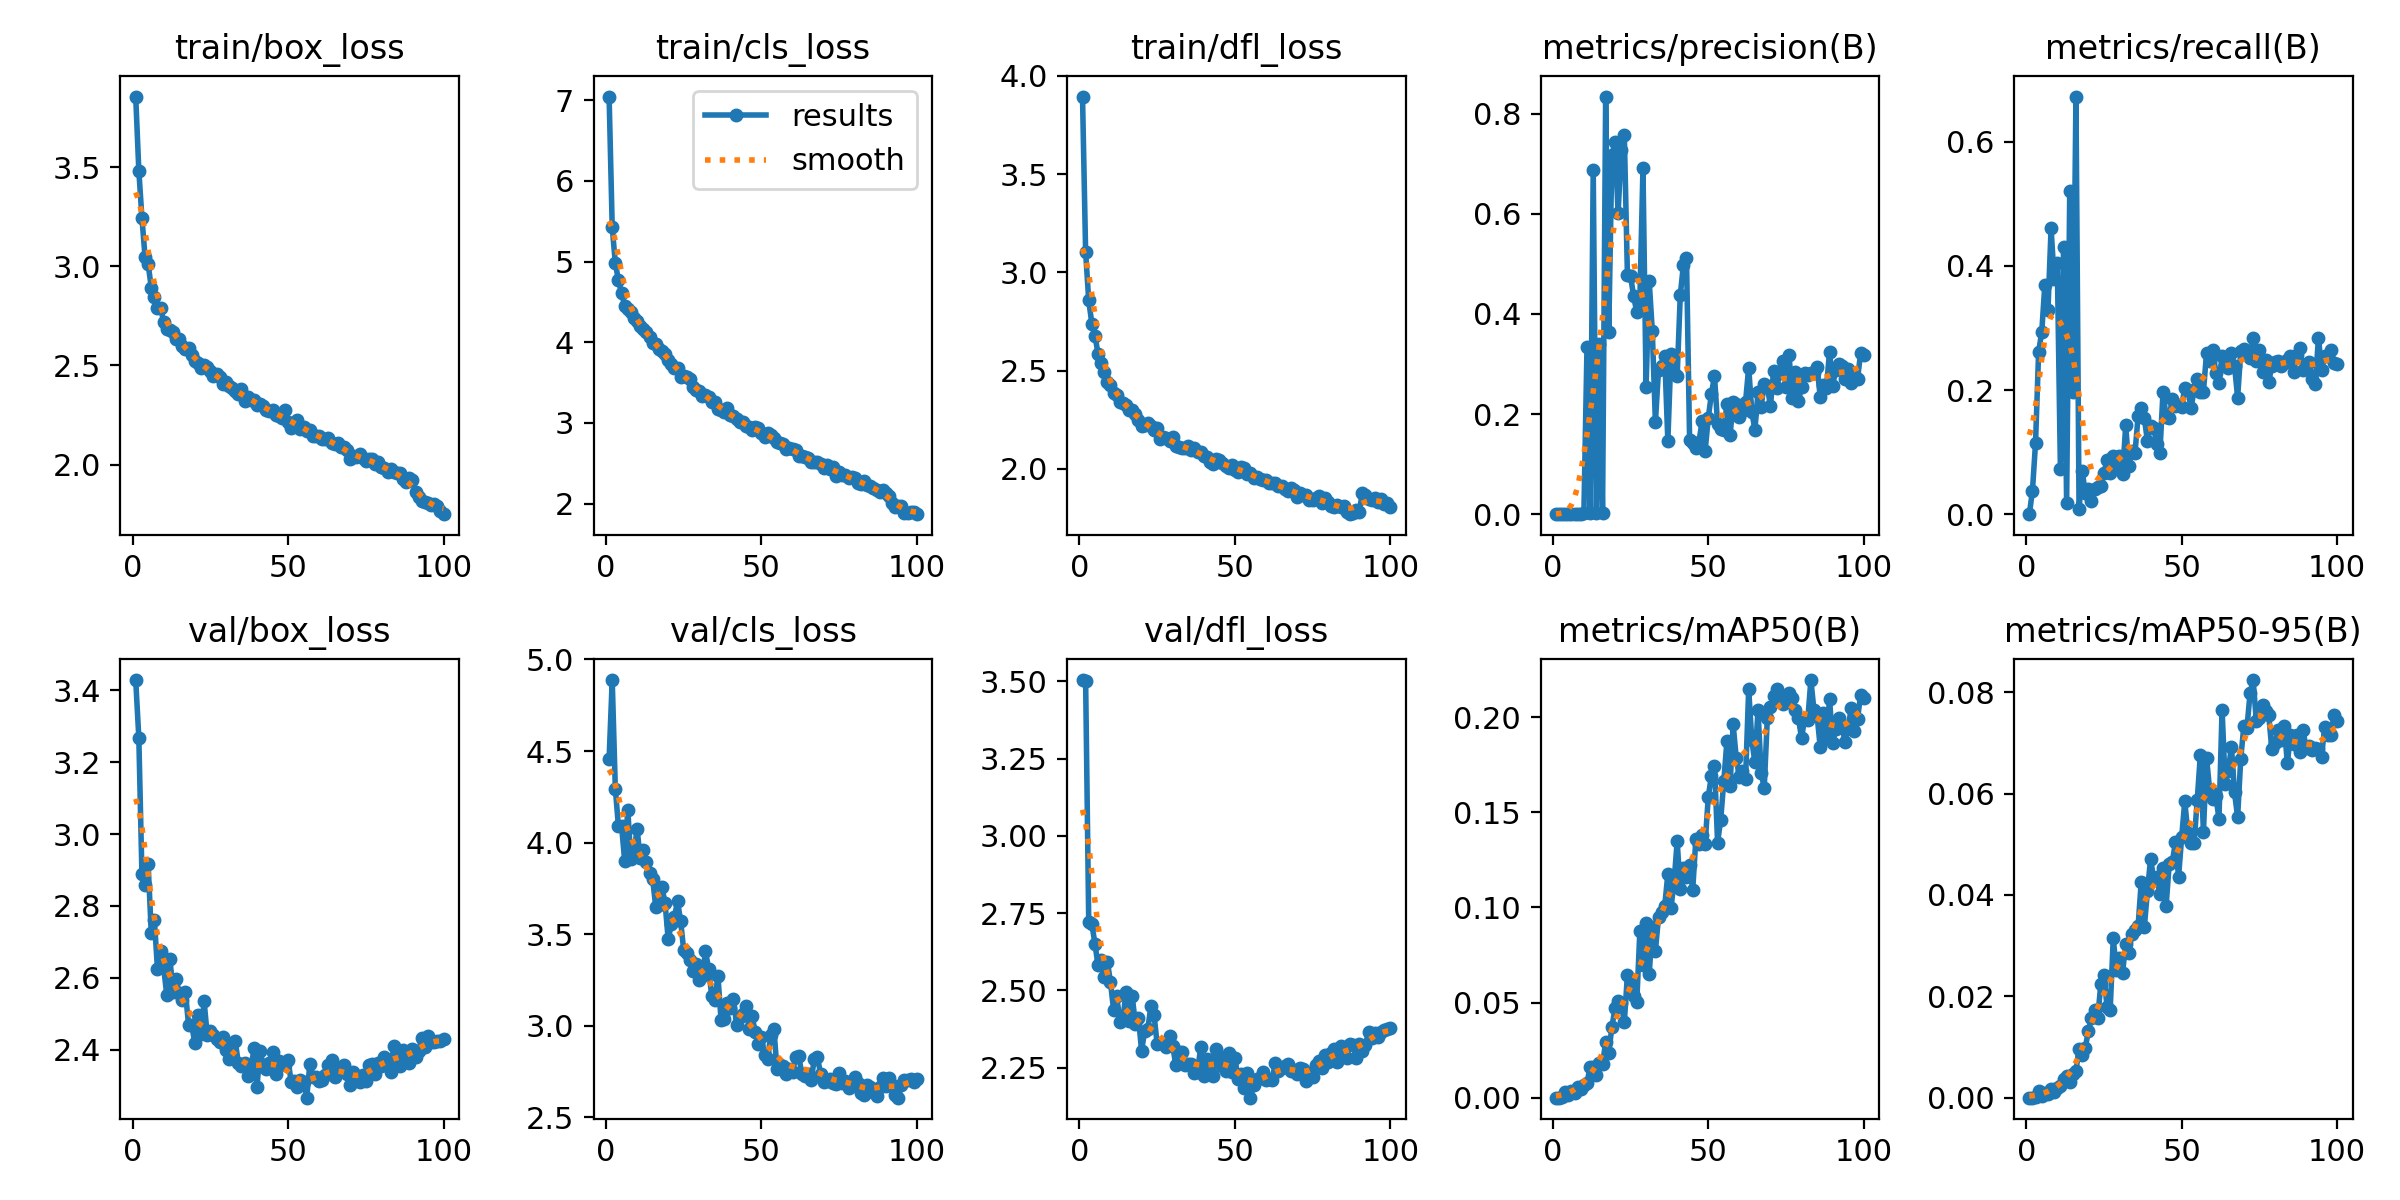

The data file committed next to this chart (first rows):
epoch, time, train/box_loss, train/cls_loss, train/dfl_loss, metrics/precision(B), metrics/recall(B), metrics/mAP50(B), metrics/mAP50-95(B), val/box_loss, val/cls_loss, val/dfl_loss, lr/pg0, lr/pg1, lr/pg2
1, 50.82, 3.855, 7.046, 3.895, 0, 0, 0, 0, 3.429, 4.459, 3.504, 0.0003017, 0.0003017, 0.0003017
2, 100, 3.482, 5.426, 3.104, 7e-05, 0.03704, 5e-05, 2e-05, 3.269, 4.888, 3.503, 0.0005987, 0.0005987, 0.0005987
3, 148.3, 3.245, 4.979, 2.857, 0.00053, 0.1146, 0.0005, 0.00015, 2.889, 4.294, 2.722, 0.0008897, 0.0008897, 0.0008897
4, 209, 3.047, 4.769, 2.739, 0.00099, 0.2616, 0.00285, 0.00127, 2.859, 4.088, 2.715, 0.000882, 0.000882, 0.000882
5, 277.6, 3.011, 4.613, 2.677, 0.001, 0.2934, 0.00126, 0.00033, 2.916, 4.092, 2.651, 0.000873, 0.000873, 0.000873
6, 343.7, 2.893, 4.453, 2.586, 0.00125, 0.37, 0.00354, 0.00095, 2.726, 3.901, 2.581, 0.000864, 0.000864, 0.000864
7, 391, 2.843, 4.408, 2.54, 0.00107, 0.3288, 0.00247, 0.00066, 2.761, 4.18, 2.6, 0.000855, 0.000855, 0.000855
8, 436.7, 2.789, 4.381, 2.495, 0.00132, 0.4607, 0.00551, 0.00173, 2.625, 3.908, 2.544, 0.000846, 0.000846, 0.000846
9, 484.2, 2.789, 4.303, 2.442, 0.00132, 0.3785, 0.00431, 0.00119, 2.676, 3.946, 2.593, 0.000837, 0.000837, 0.000837
10, 529.3, 2.72, 4.267, 2.427, 0.00219, 0.4039, 0.00651, 0.0019, 2.628, 4.073, 2.526, 0.000828, 0.000828, 0.000828
11, 576.5, 2.681, 4.197, 2.383, 0.3347, 0.07292, 0.00789, 0.00225, 2.552, 3.916, 2.437, 0.000819, 0.000819, 0.000819
12, 621.7, 2.679, 4.168, 2.375, 0.0026, 0.43, 0.01598, 0.0037, 2.653, 3.958, 2.483, 0.00081, 0.00081, 0.00081
13, 669.9, 2.671, 4.129, 2.339, 0.6879, 0.01817, 0.01586, 0.0043, 2.561, 3.894, 2.397, 0.000801, 0.000801, 0.000801
14, 714.7, 2.631, 4.066, 2.335, 0.00261, 0.5205, 0.01184, 0.00301, 2.597, 3.831, 2.406, 0.000792, 0.000792, 0.000792
15, 761.7, 2.634, 3.996, 2.323, 0.3403, 0.1963, 0.01798, 0.00467, 2.557, 3.803, 2.495, 0.000783, 0.000783, 0.000783
16, 806.6, 2.599, 3.981, 2.297, 0.0024, 0.6728, 0.01772, 0.00526, 2.539, 3.647, 2.402, 0.000774, 0.000774, 0.000774
17, 852.9, 2.581, 3.922, 2.299, 0.8343, 0.00851, 0.02924, 0.00968, 2.56, 3.657, 2.481, 0.000765, 0.000765, 0.000765
18, 897.9, 2.59, 3.894, 2.281, 0.3642, 0.06931, 0.02372, 0.00834, 2.469, 3.755, 2.39, 0.000756, 0.000756, 0.000756
19, 944.6, 2.553, 3.859, 2.25, 0.7169, 0.03468, 0.03706, 0.0099, 2.47, 3.67, 2.411, 0.000747, 0.000747, 0.000747
20, 989.8, 2.522, 3.784, 2.217, 0.7429, 0.04016, 0.0469, 0.01311, 2.418, 3.472, 2.305, 0.000738, 0.000738, 0.000738
21, 1036, 2.511, 3.735, 2.224, 0.6019, 0.02192, 0.05095, 0.01582, 2.497, 3.554, 2.369, 0.000729, 0.000729, 0.000729
22, 1102, 2.486, 3.682, 2.233, 0.7266, 0.04102, 0.04956, 0.01729, 2.443, 3.591, 2.375, 0.00072, 0.00072, 0.00072
23, 1173, 2.504, 3.685, 2.22, 0.7583, 0.04404, 0.03976, 0.01572, 2.534, 3.68, 2.45, 0.000711, 0.000711, 0.000711
24, 1250, 2.493, 3.574, 2.195, 0.4774, 0.04595, 0.06451, 0.02245, 2.441, 3.571, 2.421, 0.000702, 0.000702, 0.000702
25, 1309, 2.471, 3.585, 2.205, 0.4757, 0.06643, 0.06132, 0.02428, 2.452, 3.412, 2.327, 0.000693, 0.000693, 0.000693
26, 1362, 2.449, 3.57, 2.149, 0.4357, 0.08688, 0.05349, 0.01794, 2.441, 3.395, 2.331, 0.000684, 0.000684, 0.000684
27, 1418, 2.457, 3.544, 2.159, 0.4038, 0.06683, 0.05003, 0.01723, 2.429, 3.36, 2.329, 0.000675, 0.000675, 0.000675
28, 1473, 2.441, 3.445, 2.155, 0.4288, 0.09425, 0.08744, 0.03141, 2.423, 3.299, 2.317, 0.000666, 0.000666, 0.000666
29, 1525, 2.406, 3.411, 2.14, 0.6909, 0.07933, 0.06987, 0.02521, 2.435, 3.338, 2.353, 0.000657, 0.000657, 0.000657
30, 1585, 2.417, 3.398, 2.162, 0.2548, 0.09422, 0.09173, 0.02757, 2.4, 3.25, 2.321, 0.000648, 0.000648, 0.000648
31, 1640, 2.397, 3.33, 2.116, 0.4655, 0.06411, 0.06474, 0.02467, 2.373, 3.272, 2.259, 0.000639, 0.000639, 0.000639
32, 1698, 2.387, 3.351, 2.109, 0.366, 0.143, 0.08985, 0.03041, 2.417, 3.405, 2.299, 0.00063, 0.00063, 0.00063
33, 1751, 2.371, 3.32, 2.103, 0.1837, 0.07697, 0.07727, 0.02859, 2.425, 3.312, 2.301, 0.000621, 0.000621, 0.000621
34, 1803, 2.357, 3.264, 2.107, 0.2885, 0.1015, 0.09473, 0.03237, 2.363, 3.163, 2.26, 0.000612, 0.000612, 0.000612
35, 1860, 2.379, 3.264, 2.114, 0.296, 0.09924, 0.09742, 0.03318, 2.354, 3.139, 2.263, 0.000603, 0.000603, 0.000603
36, 1914, 2.323, 3.178, 2.094, 0.3162, 0.1583, 0.1009, 0.03391, 2.362, 3.273, 2.262, 0.000594, 0.000594, 0.000594
37, 1972, 2.341, 3.165, 2.103, 0.1464, 0.1709, 0.1174, 0.04265, 2.327, 3.032, 2.233, 0.000585, 0.000585, 0.000585
38, 2028, 2.327, 3.139, 2.085, 0.3191, 0.1546, 0.09966, 0.03375, 2.334, 3.035, 2.237, 0.000576, 0.000576, 0.000576
39, 2080, 2.326, 3.181, 2.083, 0.2827, 0.1174, 0.1133, 0.04077, 2.404, 3.126, 2.316, 0.000567, 0.000567, 0.000567
40, 2136, 2.302, 3.098, 2.064, 0.2764, 0.1419, 0.1347, 0.04711, 2.297, 3.094, 2.224, 0.000558, 0.000558, 0.000558
41, 2192, 2.305, 3.087, 2.061, 0.4376, 0.1384, 0.1095, 0.04324, 2.396, 3.146, 2.279, 0.000549, 0.000549, 0.000549
42, 2250, 2.297, 3.043, 2.036, 0.4974, 0.1136, 0.1209, 0.0435, 2.356, 3.004, 2.234, 0.00054, 0.00054, 0.00054
43, 2303, 2.277, 3.007, 2.023, 0.5113, 0.099, 0.1161, 0.04025, 2.345, 3.048, 2.222, 0.000531, 0.000531, 0.000531
44, 2359, 2.269, 3.011, 2.048, 0.1483, 0.1967, 0.1223, 0.04538, 2.362, 3.064, 2.31, 0.000522, 0.000522, 0.000522
45, 2412, 2.276, 2.963, 2.045, 0.143, 0.1567, 0.1092, 0.03789, 2.392, 3.106, 2.285, 0.000513, 0.000513, 0.000513
46, 2466, 2.249, 2.947, 2.03, 0.1324, 0.1545, 0.1358, 0.04616, 2.333, 2.979, 2.254, 0.000504, 0.000504, 0.000504
47, 2517, 2.246, 2.912, 2.015, 0.1439, 0.1862, 0.1335, 0.04659, 2.367, 3.052, 2.241, 0.000495, 0.000495, 0.000495
48, 2575, 2.234, 2.947, 2.006, 0.1853, 0.1745, 0.1381, 0.05039, 2.359, 2.965, 2.299, 0.000486, 0.000486, 0.000486
49, 2631, 2.278, 2.94, 2.018, 0.1265, 0.1767, 0.1335, 0.04357, 2.356, 2.9, 2.237, 0.000477, 0.000477, 0.000477
50, 2684, 2.215, 2.87, 1.995, 0.1924, 0.1735, 0.158, 0.05141, 2.371, 2.936, 2.282, 0.000468, 0.000468, 0.000468
51, 2739, 2.187, 2.822, 1.982, 0.2397, 0.2032, 0.1691, 0.05849, 2.311, 2.84, 2.215, 0.000459, 0.000459, 0.000459
52, 2792, 2.211, 2.873, 2.01, 0.2762, 0.2005, 0.1745, 0.05218, 2.312, 2.82, 2.23, 0.00045, 0.00045, 0.00045
53, 2849, 2.224, 2.85, 2.005, 0.1793, 0.1707, 0.1341, 0.0503, 2.295, 2.951, 2.185, 0.000441, 0.000441, 0.000441
54, 2905, 2.182, 2.809, 1.973, 0.1693, 0.2001, 0.1462, 0.05028, 2.316, 2.983, 2.231, 0.000432, 0.000432, 0.000432
55, 2963, 2.188, 2.764, 1.977, 0.1678, 0.2179, 0.1663, 0.05867, 2.311, 2.763, 2.153, 0.000423, 0.000423, 0.000423
56, 3017, 2.171, 2.751, 1.952, 0.2205, 0.1971, 0.1874, 0.06756, 2.266, 2.785, 2.194, 0.000414, 0.000414, 0.000414
57, 3071, 2.172, 2.745, 1.96, 0.1573, 0.1975, 0.1637, 0.05246, 2.36, 2.781, 2.212, 0.0004051, 0.0004051, 0.0004051
58, 3123, 2.143, 2.682, 1.946, 0.2231, 0.2591, 0.1961, 0.06705, 2.324, 2.739, 2.216, 0.0003961, 0.0003961, 0.0003961
59, 3181, 2.144, 2.693, 1.941, 0.2199, 0.2467, 0.1785, 0.06072, 2.323, 2.761, 2.236, 0.0003871, 0.0003871, 0.0003871
60, 3240, 2.146, 2.672, 1.942, 0.1933, 0.2647, 0.1686, 0.05899, 2.314, 2.745, 2.21, 0.0003781, 0.0003781, 0.0003781
... 40 more rows
